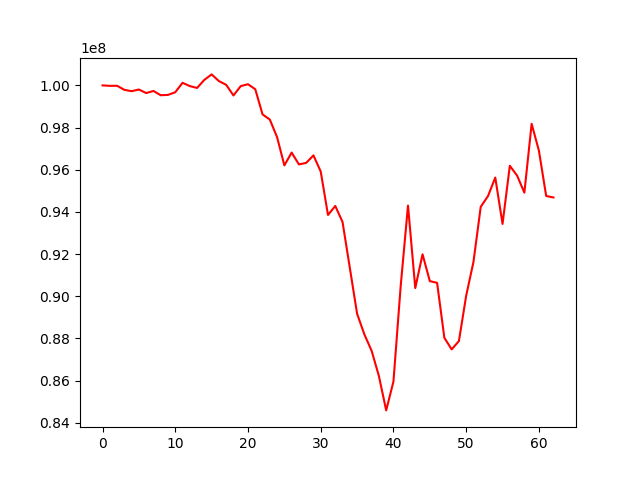

The file beside this chart, header and first rows:
, 0
0, 100000000
1, 99979340
2, 99982303
3, 99789685
4, 99725750
5, 99805129
6, 99636652
7, 99737238
8, 99533899
9, 99549353
10, 99675677
11, 100123711
12, 99967153
13, 99879119
14, 100264321
15, 100521823
16, 100204191
17, 100027349
18, 99523431
19, 99967208
20, 100056384
21, 99818301
22, 98625121
23, 98380438
24, 97543139
25, 96206243
26, 96814470
27, 96253126
28, 96325143
29, 96680540
30, 95914158
31, 93854274
32, 94282854
33, 93519676
34, 91348672
35, 89169586
36, 88191236
37, 87410131
38, 86213197
39, 84584615
40, 85957190
41, 90505532
42, 94300243
43, 90388573
44, 91989168
45, 90718065
46, 90633796
47, 88030147
48, 87478014
49, 87871836
50, 90027215
51, 91623988
52, 94239539
53, 94751249
54, 95629119
55, 93429252
56, 96187865
57, 95722375
58, 94912913
59, 98178106
... 3 more rows
